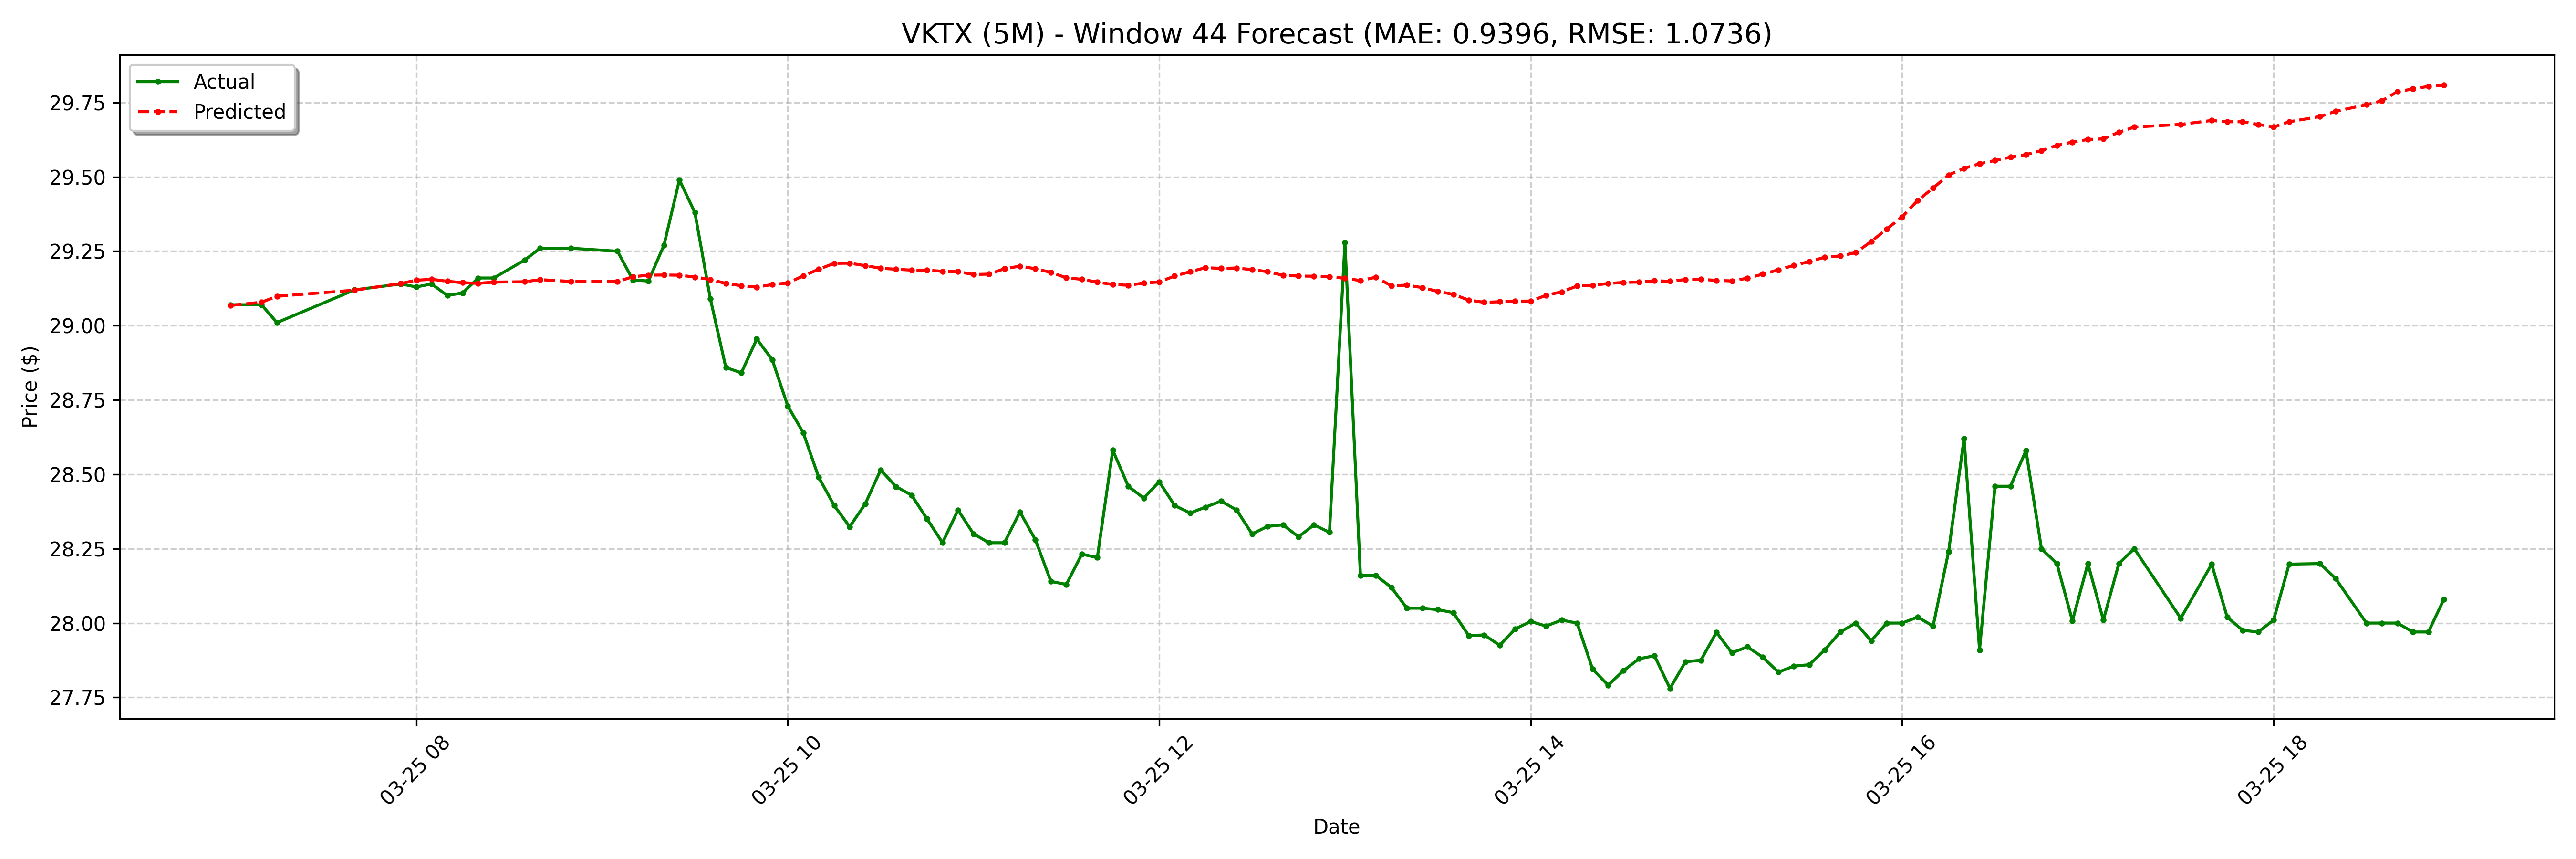

Data behind this chart, as committed beside it:
date, actual, forecast
2025-03-25 07:00:00-04:00, 29.07, 29.07
2025-03-25 07:10:00-04:00, 29.07, 29.08
2025-03-25 07:15:00-04:00, 29.01, 29.1
2025-03-25 07:40:00-04:00, 29.12, 29.12
2025-03-25 07:55:00-04:00, 29.14, 29.14
2025-03-25 08:00:00-04:00, 29.13, 29.15
2025-03-25 08:05:00-04:00, 29.14, 29.16
2025-03-25 08:10:00-04:00, 29.1, 29.15
2025-03-25 08:15:00-04:00, 29.11, 29.14
2025-03-25 08:20:00-04:00, 29.16, 29.14
2025-03-25 08:25:00-04:00, 29.16, 29.15
2025-03-25 08:35:00-04:00, 29.22, 29.15
2025-03-25 08:40:00-04:00, 29.26, 29.15
2025-03-25 08:50:00-04:00, 29.26, 29.15
2025-03-25 09:05:00-04:00, 29.25, 29.15
2025-03-25 09:10:00-04:00, 29.15, 29.16
2025-03-25 09:15:00-04:00, 29.15, 29.17
2025-03-25 09:20:00-04:00, 29.27, 29.17
2025-03-25 09:25:00-04:00, 29.49, 29.17
2025-03-25 09:30:00-04:00, 29.38, 29.16
2025-03-25 09:35:00-04:00, 29.09, 29.15
2025-03-25 09:40:00-04:00, 28.86, 29.14
2025-03-25 09:45:00-04:00, 28.84, 29.13
2025-03-25 09:50:00-04:00, 28.95, 29.13
2025-03-25 09:55:00-04:00, 28.89, 29.14
2025-03-25 10:00:00-04:00, 28.73, 29.14
2025-03-25 10:05:00-04:00, 28.64, 29.17
2025-03-25 10:10:00-04:00, 28.49, 29.19
2025-03-25 10:15:00-04:00, 28.39, 29.21
2025-03-25 10:20:00-04:00, 28.32, 29.21
2025-03-25 10:25:00-04:00, 28.4, 29.2
2025-03-25 10:30:00-04:00, 28.51, 29.19
2025-03-25 10:35:00-04:00, 28.46, 29.19
2025-03-25 10:40:00-04:00, 28.43, 29.19
2025-03-25 10:45:00-04:00, 28.35, 29.19
2025-03-25 10:50:00-04:00, 28.27, 29.18
2025-03-25 10:55:00-04:00, 28.38, 29.18
2025-03-25 11:00:00-04:00, 28.3, 29.17
2025-03-25 11:05:00-04:00, 28.27, 29.17
2025-03-25 11:10:00-04:00, 28.27, 29.19
2025-03-25 11:15:00-04:00, 28.37, 29.2
2025-03-25 11:20:00-04:00, 28.28, 29.19
2025-03-25 11:25:00-04:00, 28.14, 29.18
2025-03-25 11:30:00-04:00, 28.13, 29.16
2025-03-25 11:35:00-04:00, 28.23, 29.16
2025-03-25 11:40:00-04:00, 28.22, 29.15
2025-03-25 11:45:00-04:00, 28.58, 29.14
2025-03-25 11:50:00-04:00, 28.46, 29.14
2025-03-25 11:55:00-04:00, 28.42, 29.14
2025-03-25 12:00:00-04:00, 28.48, 29.15
2025-03-25 12:05:00-04:00, 28.39, 29.17
2025-03-25 12:10:00-04:00, 28.37, 29.18
2025-03-25 12:15:00-04:00, 28.39, 29.19
2025-03-25 12:20:00-04:00, 28.41, 29.19
2025-03-25 12:25:00-04:00, 28.38, 29.19
2025-03-25 12:30:00-04:00, 28.3, 29.19
2025-03-25 12:35:00-04:00, 28.32, 29.18
2025-03-25 12:40:00-04:00, 28.33, 29.17
2025-03-25 12:45:00-04:00, 28.29, 29.17
2025-03-25 12:50:00-04:00, 28.33, 29.17
... 68 more rows
